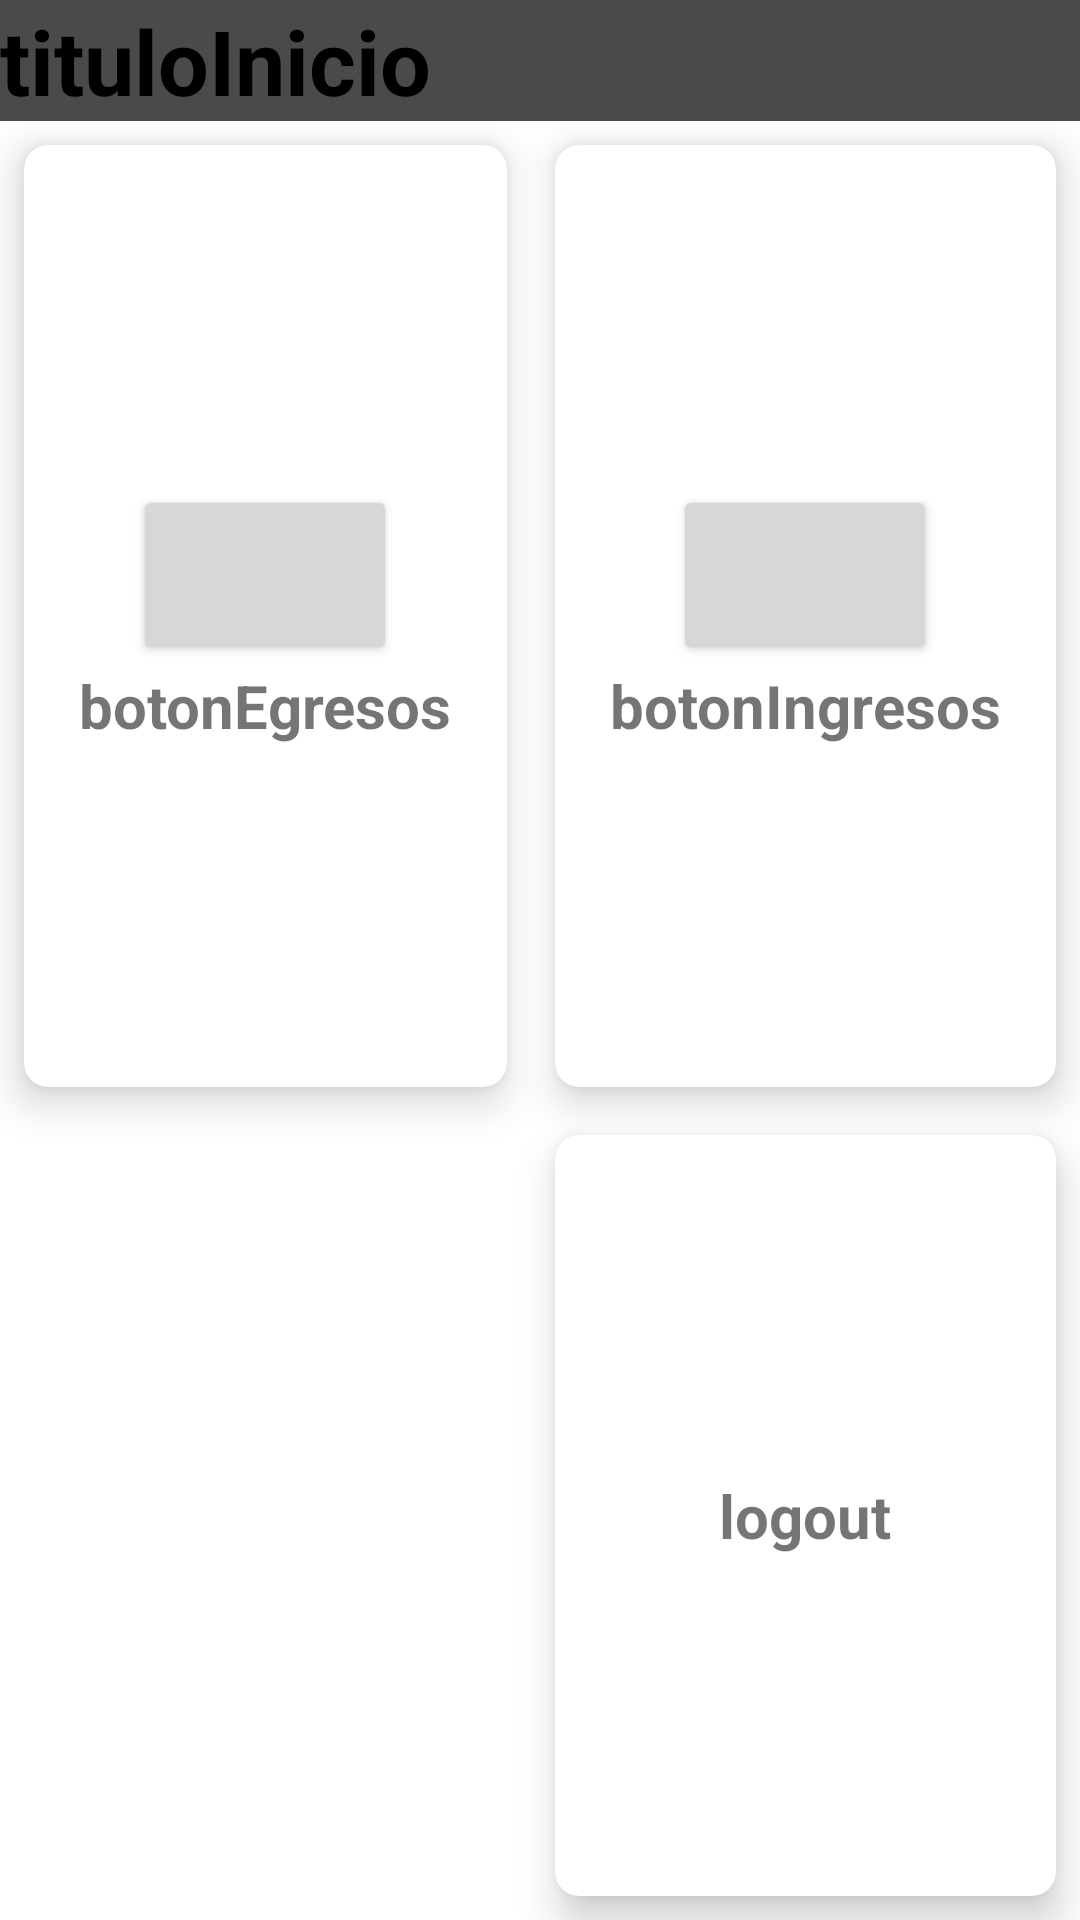

This screen was rendered from an Android layout file. Write that file and the resources it references.
<!-- AndroidManifest.xml: application theme Theme.DAppAndroid -->
<!-- res/layout/fragment_home.xml -->
<?xml version="1.0" encoding="utf-8"?>
<layout xmlns:app="http://schemas.android.com/apk/res-auto"
    xmlns:android="http://schemas.android.com/apk/res/android"
    xmlns:tools="http://schemas.android.com/tools">

    <data>
        <variable
            name="pedido"
            type="com.example.dappandroid.data.models.PedidosResponseItem" />
    </data>

    <RelativeLayout
        android:layout_width="match_parent"
        android:layout_height="match_parent">



        <TextView
            android:id="@+id/title_view"
            android:layout_width="match_parent"
            android:layout_height="wrap_content"
            android:layout_centerHorizontal="true"
            android:background="#4B4A48"

            android:text="tituloInicio"
            android:textColor="@color/black"
            android:textSize="30sp"
            android:textStyle="bold" />

        <GridLayout
            android:layout_width="match_parent"
            android:layout_height="match_parent"
            android:layout_below="@id/title_view"
            android:columnCount="2"
            android:rowCount="3">

            <androidx.cardview.widget.CardView
                android:layout_width="wrap_content"
                android:layout_height="wrap_content"
                android:layout_row="0"
                android:layout_rowWeight="1"
                android:layout_column="0"
                android:layout_columnWeight="1"
                android:layout_margin="8dp"
                android:gravity="fill"
                app:cardCornerRadius="8dp"
                app:cardElevation="8dp"
                app:cardBackgroundColor="@color/white">

                <LinearLayout
                    android:layout_width="wrap_content"
                    android:layout_height="wrap_content"
                    android:layout_gravity="center_vertical|center_horizontal"
                    android:gravity="center"
                    android:orientation="vertical">

                    <Button
                        android:id="@+id/botonEgresos"
                        android:layout_width="wrap_content"
                        android:layout_height="60sp"
                        android:textSize="35sp"
                        android:textColor="@color/white"
                        android:text=""
                         />

                    <TextView
                        android:id="@+id/egresosText"
                        android:layout_width="wrap_content"
                        android:layout_height="wrap_content"
                        android:text="botonEgresos"
                        android:textAlignment="center"
                        android:textSize="20sp"
                        android:textStyle="bold"
                        />

                </LinearLayout>
            </androidx.cardview.widget.CardView>

            <androidx.cardview.widget.CardView
                android:layout_width="wrap_content"
                android:layout_height="wrap_content"
                android:layout_row="0"
                android:layout_rowWeight="1"
                android:layout_column="1"
                android:layout_columnWeight="1"
                android:layout_margin="8dp"
                android:gravity="fill"
                app:cardCornerRadius="8dp"
                app:cardElevation="8dp">

                <LinearLayout
                    android:layout_width="wrap_content"
                    android:layout_height="wrap_content"
                    android:layout_gravity="center_vertical|center_horizontal"
                    android:gravity="center"
                    android:orientation="vertical">

                    <Button
                        android:id="@+id/botonIngresos"
                        android:layout_width="wrap_content"
                        android:layout_height="60sp"
                        android:textSize="35sp"
                         />

                    <TextView
                        android:id="@+id/textoboton2"
                        android:layout_width="wrap_content"
                        android:layout_height="wrap_content"
                        android:text="botonIngresos"
                        android:textAlignment="center"
                        android:textSize="20sp"
                        android:textStyle="bold" />

                </LinearLayout>
            </androidx.cardview.widget.CardView>

            <androidx.cardview.widget.CardView
                android:layout_width="wrap_content"
                android:layout_height="wrap_content"
                android:layout_row="1"
                android:layout_rowWeight="1"
                android:layout_column="1"
                android:layout_columnWeight="1"
                android:layout_margin="8dp"
                android:gravity="fill"
                app:cardCornerRadius="8dp"
                app:cardElevation="8dp">

                <LinearLayout
                    android:layout_width="wrap_content"
                    android:layout_height="wrap_content"
                    android:layout_gravity="center_vertical|center_horizontal"
                    android:gravity="center"
                    android:orientation="vertical">







                    <TextView
                        android:layout_width="wrap_content"
                        android:layout_height="wrap_content"
                        android:text="logout"
                        android:textAlignment="center"
                        android:textSize="20sp"
                        android:textStyle="bold" />

                </LinearLayout>
            </androidx.cardview.widget.CardView>
        </GridLayout>
    </RelativeLayout>

</layout>
<!-- resources referenced by this layout -->
<resources>
  <style name="Theme.DAppAndroid" parent="Theme.MaterialComponents.DayNight.DarkActionBar">
          
          <item name="colorPrimary">@color/purple_500</item>
          <item name="colorPrimaryVariant">@color/purple_700</item>
          <item name="colorOnPrimary">@color/white</item>
          
          <item name="colorSecondary">@color/teal_200</item>
          <item name="colorSecondaryVariant">@color/teal_700</item>
          <item name="colorOnSecondary">@color/black</item>
          
          <item name="android:statusBarColor" tools:targetApi="l">?attr/colorPrimaryVariant</item>
          
      </style>
  <!-- not gathered from this repository: default colours our renderer supplied (Android Studio template values) -->
  <color name="purple_500">#FF6200EE</color>
  <color name="purple_700">#FF3700B3</color>
  <color name="teal_200">#FF03DAC5</color>
  <color name="teal_700">#FF018786</color>
  <color name="black">#FF000000</color>
  <color name="white">#FFFFFFFF</color>
</resources>
